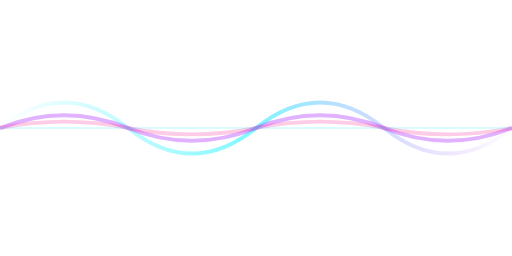
t = 0.00 s
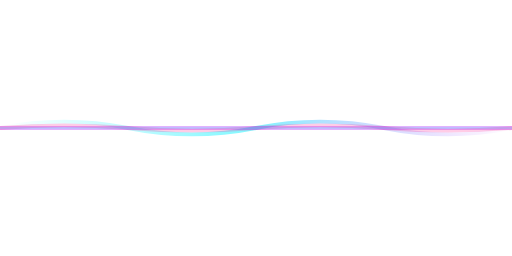
t = 0.75 s
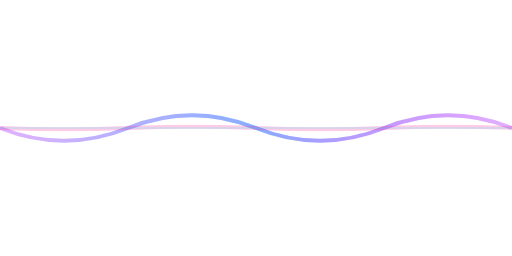
t = 1.50 s
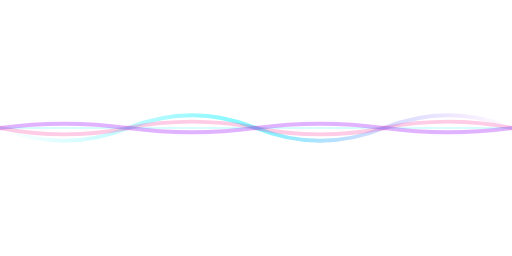
t = 2.50 s
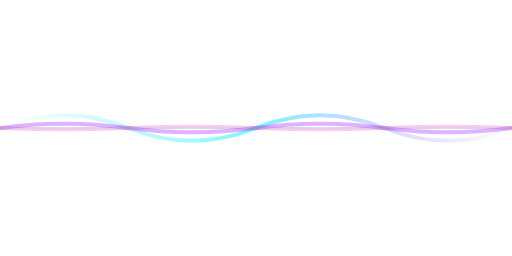
t = 3.50 s
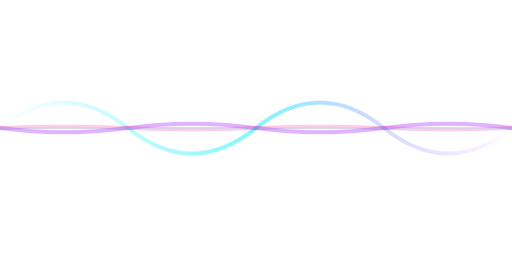
t = 4.00 s

The animated SVG that drew these frames (rendered in a browser with its animation timeline set to each time). Animation: 3 SMIL elements (animate=3); one cycle of 5.00 s, repeats indefinitely.

<svg xmlns="http://www.w3.org/2000/svg" viewBox="0 0 200 100" fill="none">
  <defs>
    <linearGradient id="waveGradient" x1="0%" y1="0%" x2="100%" y2="0%">
      <stop offset="0%" style="stop-color:#00f0ff;stop-opacity:0" />
      <stop offset="50%" style="stop-color:#00f0ff;stop-opacity:1" />
      <stop offset="100%" style="stop-color:#9d00ff;stop-opacity:0" />
    </linearGradient>
  </defs>

  <!-- Waveform Lines -->
  <g stroke-width="1.5">
    <!-- Wave 1 -->
    <path d="M 0 50 Q 25 30, 50 50 T 100 50 T 150 50 T 200 50" stroke="url(#waveGradient)" fill="none" opacity="0.5">
      <animate attributeName="d" values="M 0 50 Q 25 30, 50 50 T 100 50 T 150 50 T 200 50;M 0 50 Q 25 70, 50 50 T 100 50 T 150 50 T 200 50;M 0 50 Q 25 30, 50 50 T 100 50 T 150 50 T 200 50" dur="4s" repeatCount="indefinite"/>
    </path>

    <!-- Wave 2 -->
    <path d="M 0 50 Q 25 40, 50 50 T 100 50 T 150 50 T 200 50" stroke="#9d00ff" fill="none" opacity="0.3">
      <animate attributeName="d" values="M 0 50 Q 25 40, 50 50 T 100 50 T 150 50 T 200 50;M 0 50 Q 25 60, 50 50 T 100 50 T 150 50 T 200 50;M 0 50 Q 25 40, 50 50 T 100 50 T 150 50 T 200 50" dur="3s" repeatCount="indefinite"/>
    </path>

    <!-- Wave 3 -->
    <path d="M 0 50 Q 25 45, 50 50 T 100 50 T 150 50 T 200 50" stroke="#ff0080" fill="none" opacity="0.2">
      <animate attributeName="d" values="M 0 50 Q 25 45, 50 50 T 100 50 T 150 50 T 200 50;M 0 50 Q 25 55, 50 50 T 100 50 T 150 50 T 200 50;M 0 50 Q 25 45, 50 50 T 100 50 T 150 50 T 200 50" dur="5s" repeatCount="indefinite"/>
    </path>
  </g>

  <!-- Center Line -->
  <line x1="0" y1="50" x2="200" y2="50" stroke="#00f0ff" stroke-width="0.5" opacity="0.2"/>
</svg>
